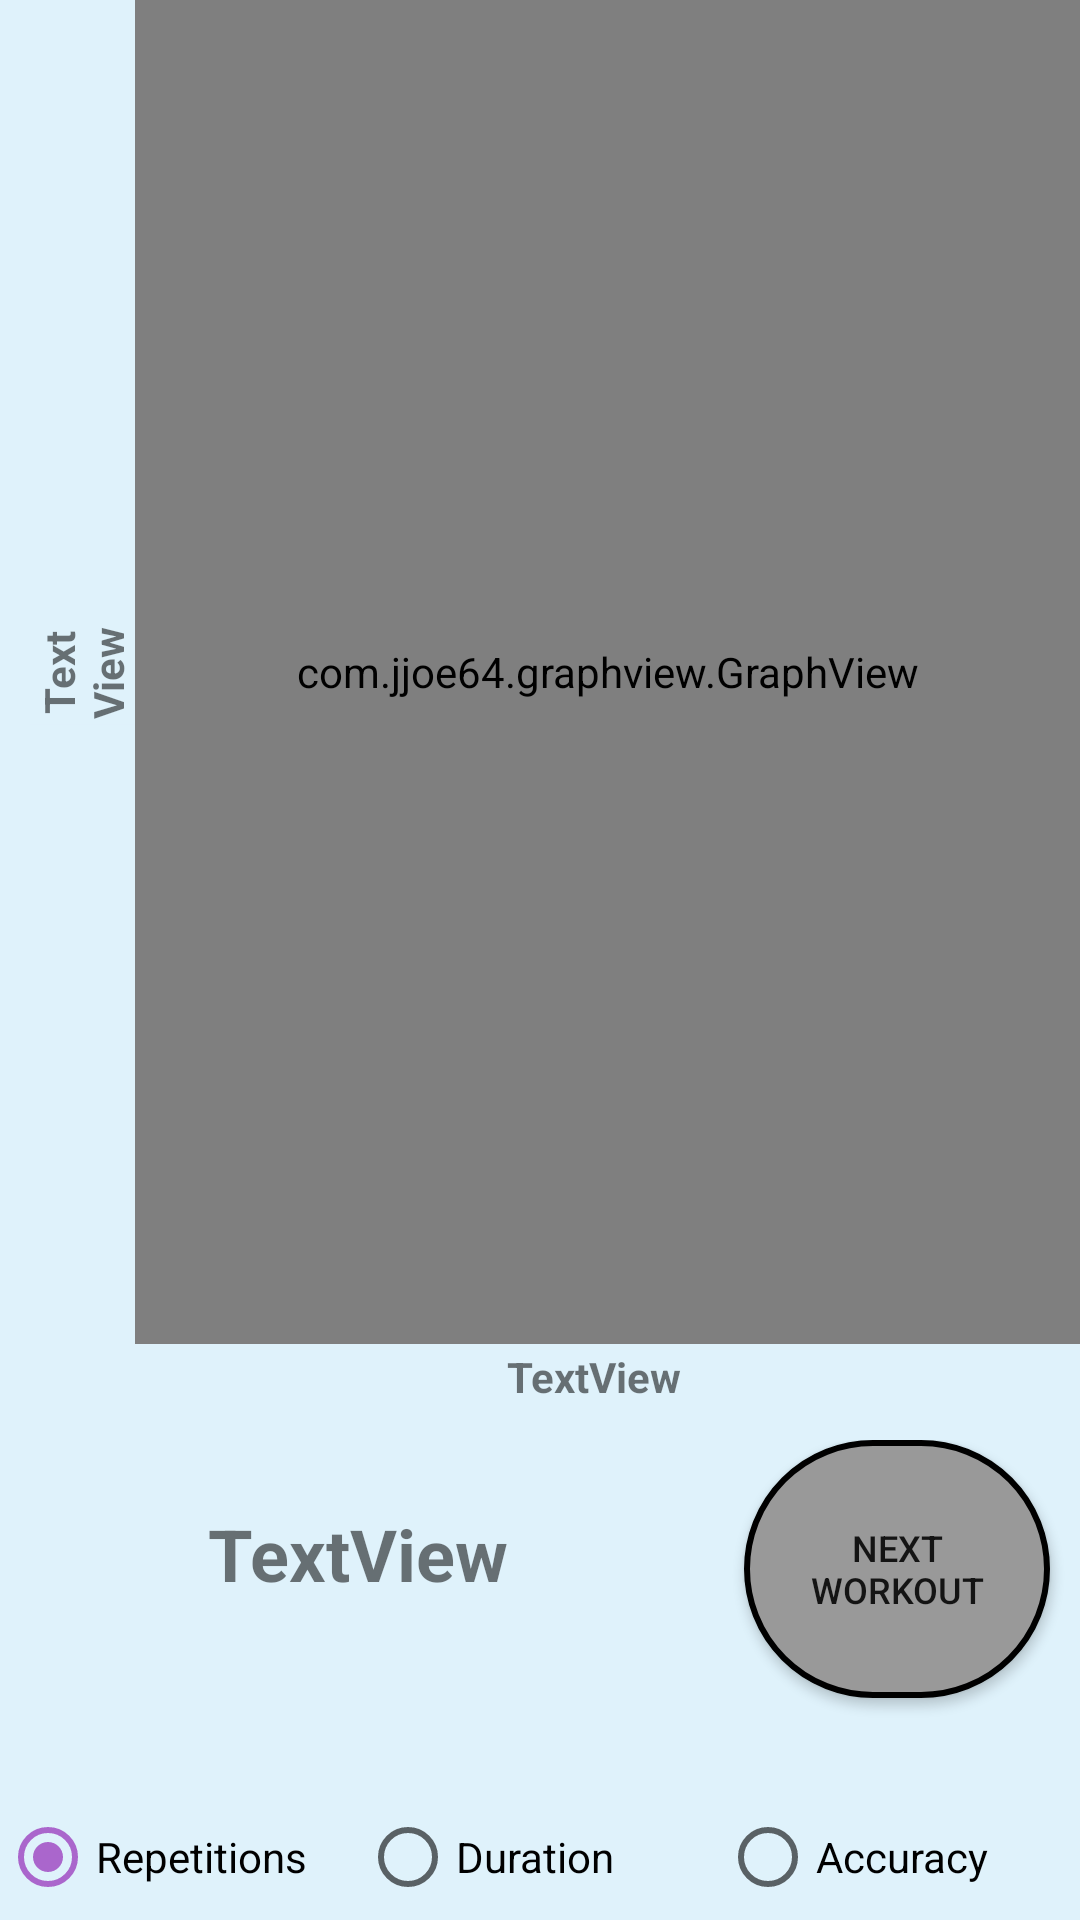

Android layout source for this screen:
<!-- AndroidManifest.xml: application theme AppTheme -->
<!-- res/layout/activity_history_main.xml -->
<?xml version="1.0" encoding="utf-8"?>
<LinearLayout xmlns:android="http://schemas.android.com/apk/res/android"
    xmlns:tools="http://schemas.android.com/tools"
    android:layout_width="match_parent"
    android:layout_height="match_parent"
    android:background="@android:color/background_light"
    android:orientation="vertical"
    android:weightSum="20"
    tools:context="com.example.example.strokeappdec2017.Activity.HistoryMain">


    <LinearLayout
        android:layout_width="match_parent"
        android:layout_height="0dp"
        android:layout_weight="14"
        android:background="@color/colorBackground"
        android:orientation="horizontal"
        android:paddingLeft="10dp">

        <TextView
            android:id="@+id/graphYAxis"
            android:layout_width="0dp"
            android:layout_height="match_parent"
            android:layout_gravity="center"
            android:layout_weight=".1"
            android:background="@color/colorBackground"
            android:gravity="center"
            android:rotation="-90"
            android:text="TextView"
            android:textStyle="bold" />

        <com.jjoe64.graphview.GraphView
            android:id="@+id/historyGraph"
            android:layout_width="0dp"
            android:layout_height="match_parent"
            android:layout_weight=".9" />

    </LinearLayout>

    <LinearLayout
        android:layout_width="match_parent"
        android:layout_height="0dp"
        android:layout_weight="1"
        android:background="@color/colorBackground"
        android:orientation="horizontal"
        android:paddingBottom="10dp"
        android:weightSum="1">

        <Space
            android:layout_width="0dp"
            android:layout_height="match_parent"
            android:layout_weight=".1"
            android:background="@color/colorBackground" />

        <TextView
            android:id="@+id/graphXAxis"
            android:layout_width="0dp"
            android:layout_height="match_parent"
            android:layout_weight=".9"
            android:background="@color/colorBackground"
            android:gravity="center"
            android:text="TextView"
            android:textStyle="bold" />

    </LinearLayout>

    <LinearLayout
        android:layout_width="match_parent"
        android:layout_height="0dp"
        android:layout_weight="3"
        android:background="@color/colorBackground"
        android:orientation="horizontal"
        android:weightSum="1">

        <TextView
            android:id="@+id/CurrentWorkoutText"
            android:layout_width="0dp"
            android:layout_height="match_parent"
            android:layout_gravity="center"
            android:layout_marginBottom="10dp"
            android:layout_weight=".7"
            android:background="@color/colorBackground"
            android:gravity="center"
            android:text="TextView"
            android:textSize="24sp"
            android:textStyle="bold" />

        <Button
            android:id="@+id/nextWorkout"
            android:layout_width="0dp"
            android:layout_height="match_parent"
            android:layout_marginBottom="10dp"
            android:layout_marginLeft="10dp"
            android:layout_marginRight="10dp"
            android:layout_weight=".3"
            android:background="@drawable/buttonshape"
            android:padding="10dp"
            android:text="Next Workout"
            android:textSize="12sp" />
    </LinearLayout>

    <LinearLayout
        android:layout_width="match_parent"
        android:layout_height="0dp"
        android:layout_weight="3"
        android:orientation="horizontal">

        <RadioGroup
            android:id="@+id/radioTypes"
            android:layout_width="match_parent"
            android:layout_height="match_parent"
            android:orientation="horizontal"
            android:weightSum="3">

            <RadioButton
                android:id="@+id/radioReps"
                android:layout_width="0dp"
                android:layout_height="match_parent"
                android:layout_marginBottom="10dp"
                android:layout_weight="1"
                android:background="@color/colorBackground"
                android:checked="true"
                android:text="Repetitions"
                android:textAllCaps="false" />

            <RadioButton
                android:id="@+id/radioDuration"
                android:layout_width="0dp"
                android:layout_height="match_parent"
                android:layout_marginBottom="10dp"
                android:layout_weight="1"
                android:background="@color/colorBackground"
                android:text="Duration"
                android:textAllCaps="false" />

            <RadioButton
                android:id="@+id/radioAccuracy"
                android:layout_width="0dp"
                android:layout_height="match_parent"
                android:layout_marginBottom="10dp"
                android:layout_weight="1"
                android:background="@color/colorBackground"
                android:text="Accuracy"
                android:textAllCaps="false" />
        </RadioGroup>
    </LinearLayout>

</LinearLayout>
<!-- resources referenced by this layout -->
<resources>
  <color name="colorBackground">#dff2fb</color>
  <!-- drawable buttonshape (drawable) -->
  <?xml version="1.0" encoding="utf-8"?>
  <shape xmlns:android="http://schemas.android.com/apk/res/android"
      android:shape="rectangle">
      <corners android:radius="100dp" />
      <solid android:color="#999999" />
      <size
          android:width="100dp"
          android:height="100dp" />
      <stroke
          android:width="2dp"
          android:color="#000000" />
  </shape>
  <style name="AppTheme" parent="Theme.AppCompat.DayNight.NoActionBar">
          
          <item name="colorPrimary">@color/colorPrimary</item>
          <item name="colorPrimaryDark">@android:color/holo_orange_light</item>
          <item name="colorAccent">@android:color/darker_gray</item>
          <item name="android:windowBackground">#dff2fb</item>
      </style>
  <color name="colorPrimary">#cddc39</color>
</resources>
